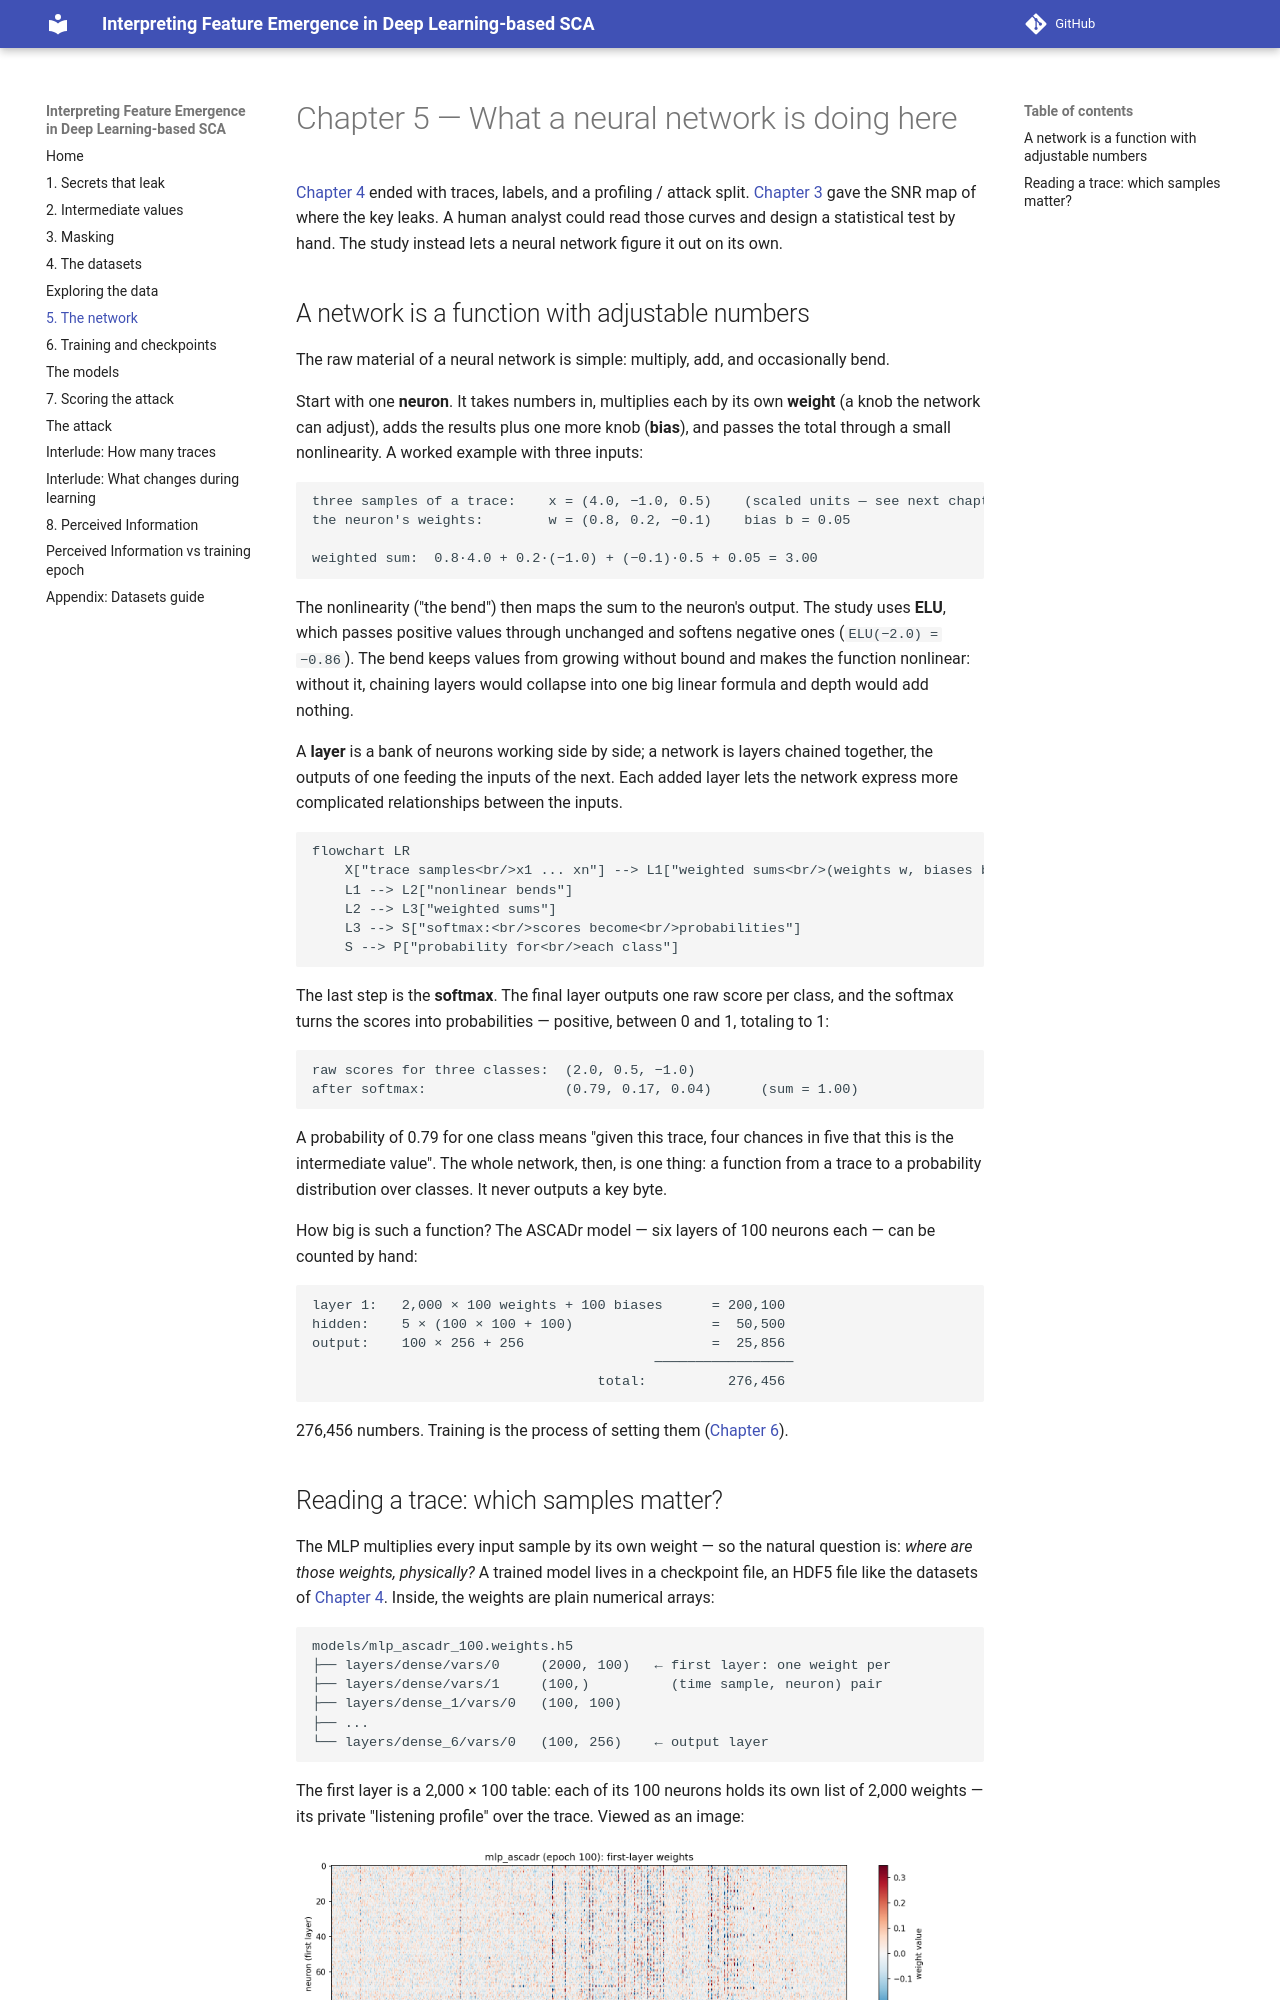

repository: teravon/feature_emergence · page: 05_the_network/index.html · generator: mkdocs

# Chapter 5 — What a neural network is doing here

[Chapter 4](04_the_datasets.md) ended with traces, labels, and a profiling /
attack split. [Chapter 3](03_masking.md) gave the SNR map of where the key
leaks. A human analyst could read those curves and design a statistical test
by hand. The study instead lets a neural network figure it out on its own.

## A network is a function with adjustable numbers

The raw material of a neural network is simple: multiply, add, and
occasionally bend.

Start with one **neuron**. It takes numbers in, multiplies each by its own
**weight** (a knob the network can adjust), adds the results plus one more
knob (**bias**), and passes the total through a small nonlinearity. A worked
example with three inputs:

```text
three samples of a trace:    x = (4.0, −1.0, 0.5)    (scaled units — see next chapter)
the neuron's weights:        w = (0.8, 0.2, −0.1)    bias b = 0.05

weighted sum:  0.8·4.0 + 0.2·(−1.0) + (−0.1)·0.5 + 0.05 = 3.00
```

The nonlinearity ("the bend") then maps the sum to the neuron's output. The
study uses **ELU**, which passes positive values through unchanged and
softens negative ones (`ELU(−2.0) = −0.86`). The bend keeps values from
growing without bound and makes the function nonlinear: without it, chaining
layers would collapse into one big linear formula and depth would add nothing.

A **layer** is a bank of neurons working side by side; a network is layers
chained together, the outputs of one feeding the inputs of the next. Each
added layer lets the network express more complicated relationships between
the inputs.

```mermaid
flowchart LR
    X["trace samples<br/>x1 ... xn"] --> L1["weighted sums<br/>(weights w, biases b)"]
    L1 --> L2["nonlinear bends"]
    L2 --> L3["weighted sums"]
    L3 --> S["softmax:<br/>scores become<br/>probabilities"]
    S --> P["probability for<br/>each class"]
```

The last step is the **softmax**. The final layer outputs one raw score per
class, and the softmax turns the scores into probabilities — positive,
between 0 and 1, totaling to 1:

```text
raw scores for three classes:  (2.0, 0.5, −1.0)
after softmax:                 (0.79, 0.17, 0.04)      (sum = 1.00)
```

A probability of 0.79 for one class means "given this trace, four chances in
five that this is the intermediate value". The whole network, then, is one
thing: a function from a trace to a probability distribution over classes.
It never outputs a key byte.

How big is such a function? The ASCADr model — six layers of 100 neurons
each — can be counted by hand:

```text
layer 1:   2,000 × 100 weights + 100 biases      = 200,100
hidden:    5 × (100 × 100 + 100)                 =  50,500
output:    100 × 256 + 256                       =  25,856
                                          ─────────────────
                                   total:          276,456
```

276,456 numbers. Training is the process of setting them
([Chapter 6](06_training_and_checkpoints.md)).
